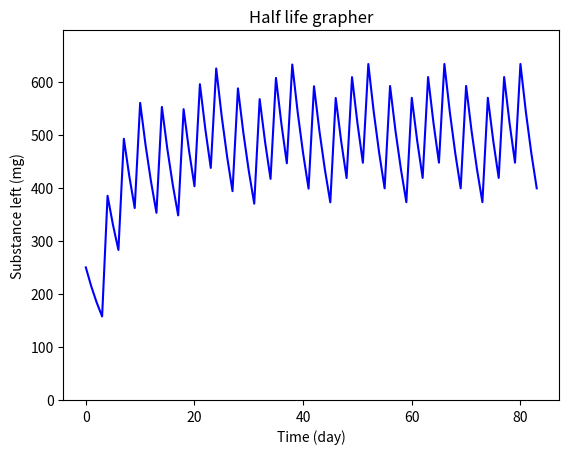

Recreate this plot in Python.
import matplotlib.pyplot as plt

def halfLife(half_life, amount, cycle_length, times_week=1, par=0) -> tuple[list, list]:
    freq: float = 7 / times_week
    day_list: list = [i for i in range(cycle_length)]
    dose_days: list = [int(round(freq * i)) for i in range(int(times_week * (cycle_length / 7)))]
    life_list: list = [0.0] * cycle_length

    if par:
        dose_days = [0]
    
    for day in range(cycle_length):
        if day > 0:
            life_list[day] = life_list[day -1] * (0.5 ** (1 / half_life))
        if day in dose_days:
            life_list[day] += amount
            
    five_cycle: int = int(half_life * 5)
    print(f"{five_cycle} days to run 5 cycles")
    
    return (day_list, life_list)

def plotGraph(day_list, quantity_list) -> None:
    plt.plot(day_list, quantity_list, color="blue") 
    plt.ylim(0, max(quantity_list) + max(quantity_list) / 10)
    plt.xlabel("Time (day)")
    plt.ylabel("Substance left (mg)")
    plt.title("Half life grapher")
    plt.show()

# half life function (half life, amount in mg, cycle length, [optional times a week substance is added (default is 1, cannot be 0)] [optional value of 1 for no extra additions])
days, doses = halfLife(4.5, 250, 84, 2)
plotGraph(days, doses)